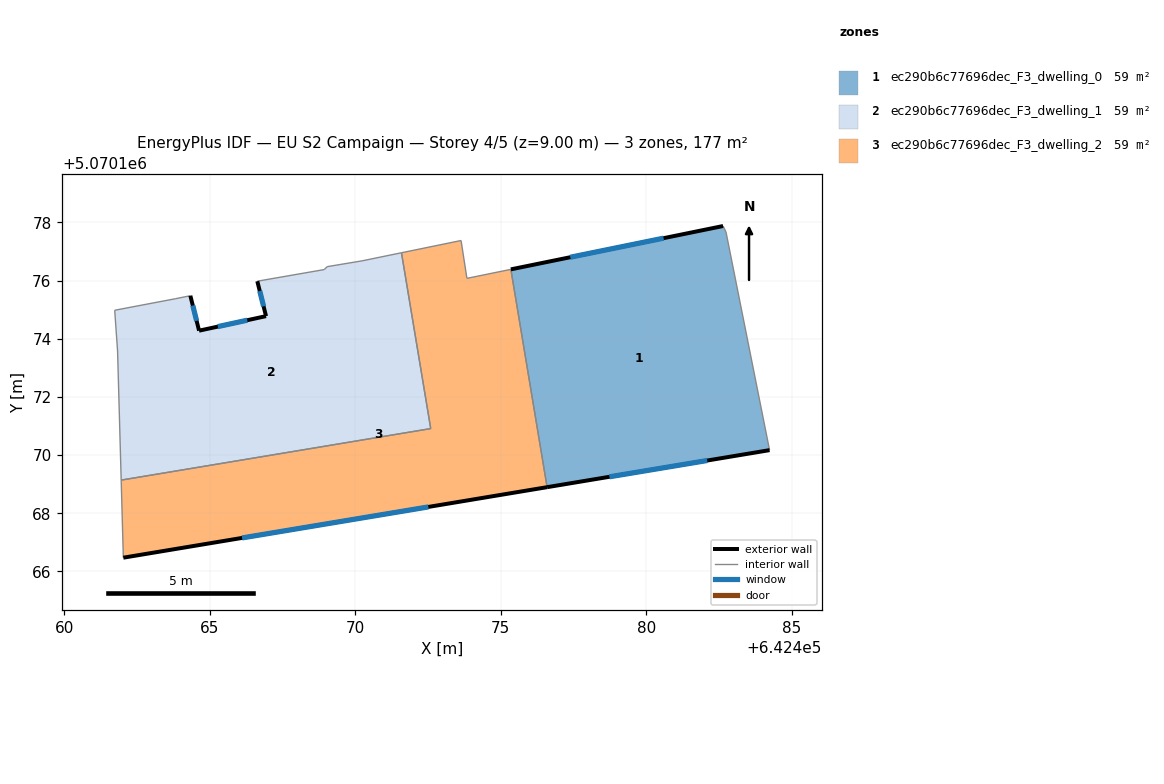
=== STOREY PLAN SPEC (per zone: floor XY polygon, exterior-wall plan segments, windows/doors) ===
zone 1: ec290b6c77696dec_F3_dwelling_0  (58.9 m²)
  floor: (642482.74, 5070177.67) (642484.24, 5070170.17) (642476.59, 5070168.89) (642475.35, 5070176.38) (642482.64, 5070177.87)
  exterior wall: (642476.59, 5070168.89) – (642484.24, 5070170.17)  [7.8 m]
    window: (642478.74, 5070169.25) – (642482.10, 5070169.81)  [4.5 m²]
  exterior wall: (642482.64, 5070177.87) – (642475.35, 5070176.38)  [7.4 m]
    window: (642480.60, 5070177.46) – (642477.39, 5070176.80)  [4.3 m²]
  interior walls: 3
zone 2: ec290b6c77696dec_F3_dwelling_1  (58.9 m²)
  floor: (642471.59, 5070176.95) (642472.59, 5070170.91) (642461.95, 5070169.14) (642461.83, 5070173.58) (642461.73, 5070174.98) (642463.83, 5070175.38) (642464.33, 5070175.48) (642464.63, 5070174.28) (642466.93, 5070174.78) (642466.63, 5070175.98) (642468.93, 5070176.38) (642469.03, 5070176.48) (642470.23, 5070176.68)
  exterior wall: (642464.63, 5070174.28) – (642464.33, 5070175.48)  [1.2 m]
    window: (642464.54, 5070174.61) – (642464.41, 5070175.14)  [0.7 m²]
  exterior wall: (642466.93, 5070174.78) – (642464.63, 5070174.28)  [2.4 m]
    window: (642466.29, 5070174.63) – (642465.27, 5070174.42)  [1.4 m²]
  exterior wall: (642466.63, 5070175.98) – (642466.93, 5070174.78)  [1.2 m]
    window: (642466.72, 5070175.64) – (642466.85, 5070175.11)  [0.7 m²]
  interior walls: 10
zone 3: ec290b6c77696dec_F3_dwelling_2  (58.9 m²)
  floor: (642475.35, 5070176.38) (642476.59, 5070168.89) (642462.02, 5070166.47) (642461.95, 5070169.14) (642472.59, 5070170.91) (642471.59, 5070176.95) (642473.64, 5070177.38) (642473.84, 5070176.07)
  exterior wall: (642462.03, 5070166.47) – (642476.59, 5070168.89)  [14.8 m]
    window: (642466.11, 5070167.15) – (642472.51, 5070168.22)  [8.6 m²]
  interior walls: 7

=== DERIVED (storey summary) ===
Building: EU S2 Campaign
Storey: 4 of 5  (floor level z = 9.00 m)
Storey gross floor area: 176.8 m²
Zones on this storey: 3
  - ec290b6c77696dec_F3_dwelling_0: floor 58.9 m²; exterior wall 15.2 m (45.6 m²); 2 window(s) 8.8 m²; WWR 19.3%
  - ec290b6c77696dec_F3_dwelling_1: floor 58.9 m²; exterior wall 4.8 m (14.5 m²); 3 window(s) 2.8 m²; WWR 19.3%
  - ec290b6c77696dec_F3_dwelling_2: floor 58.9 m²; exterior wall 14.8 m (44.3 m²); 1 window(s) 8.6 m²; WWR 19.3%
Zone adjacency (shared interzone walls):
  - ec290b6c77696dec_F3_dwelling_0 ↔ ec290b6c77696dec_F3_dwelling_2
  - ec290b6c77696dec_F3_dwelling_1 ↔ ec290b6c77696dec_F3_dwelling_2